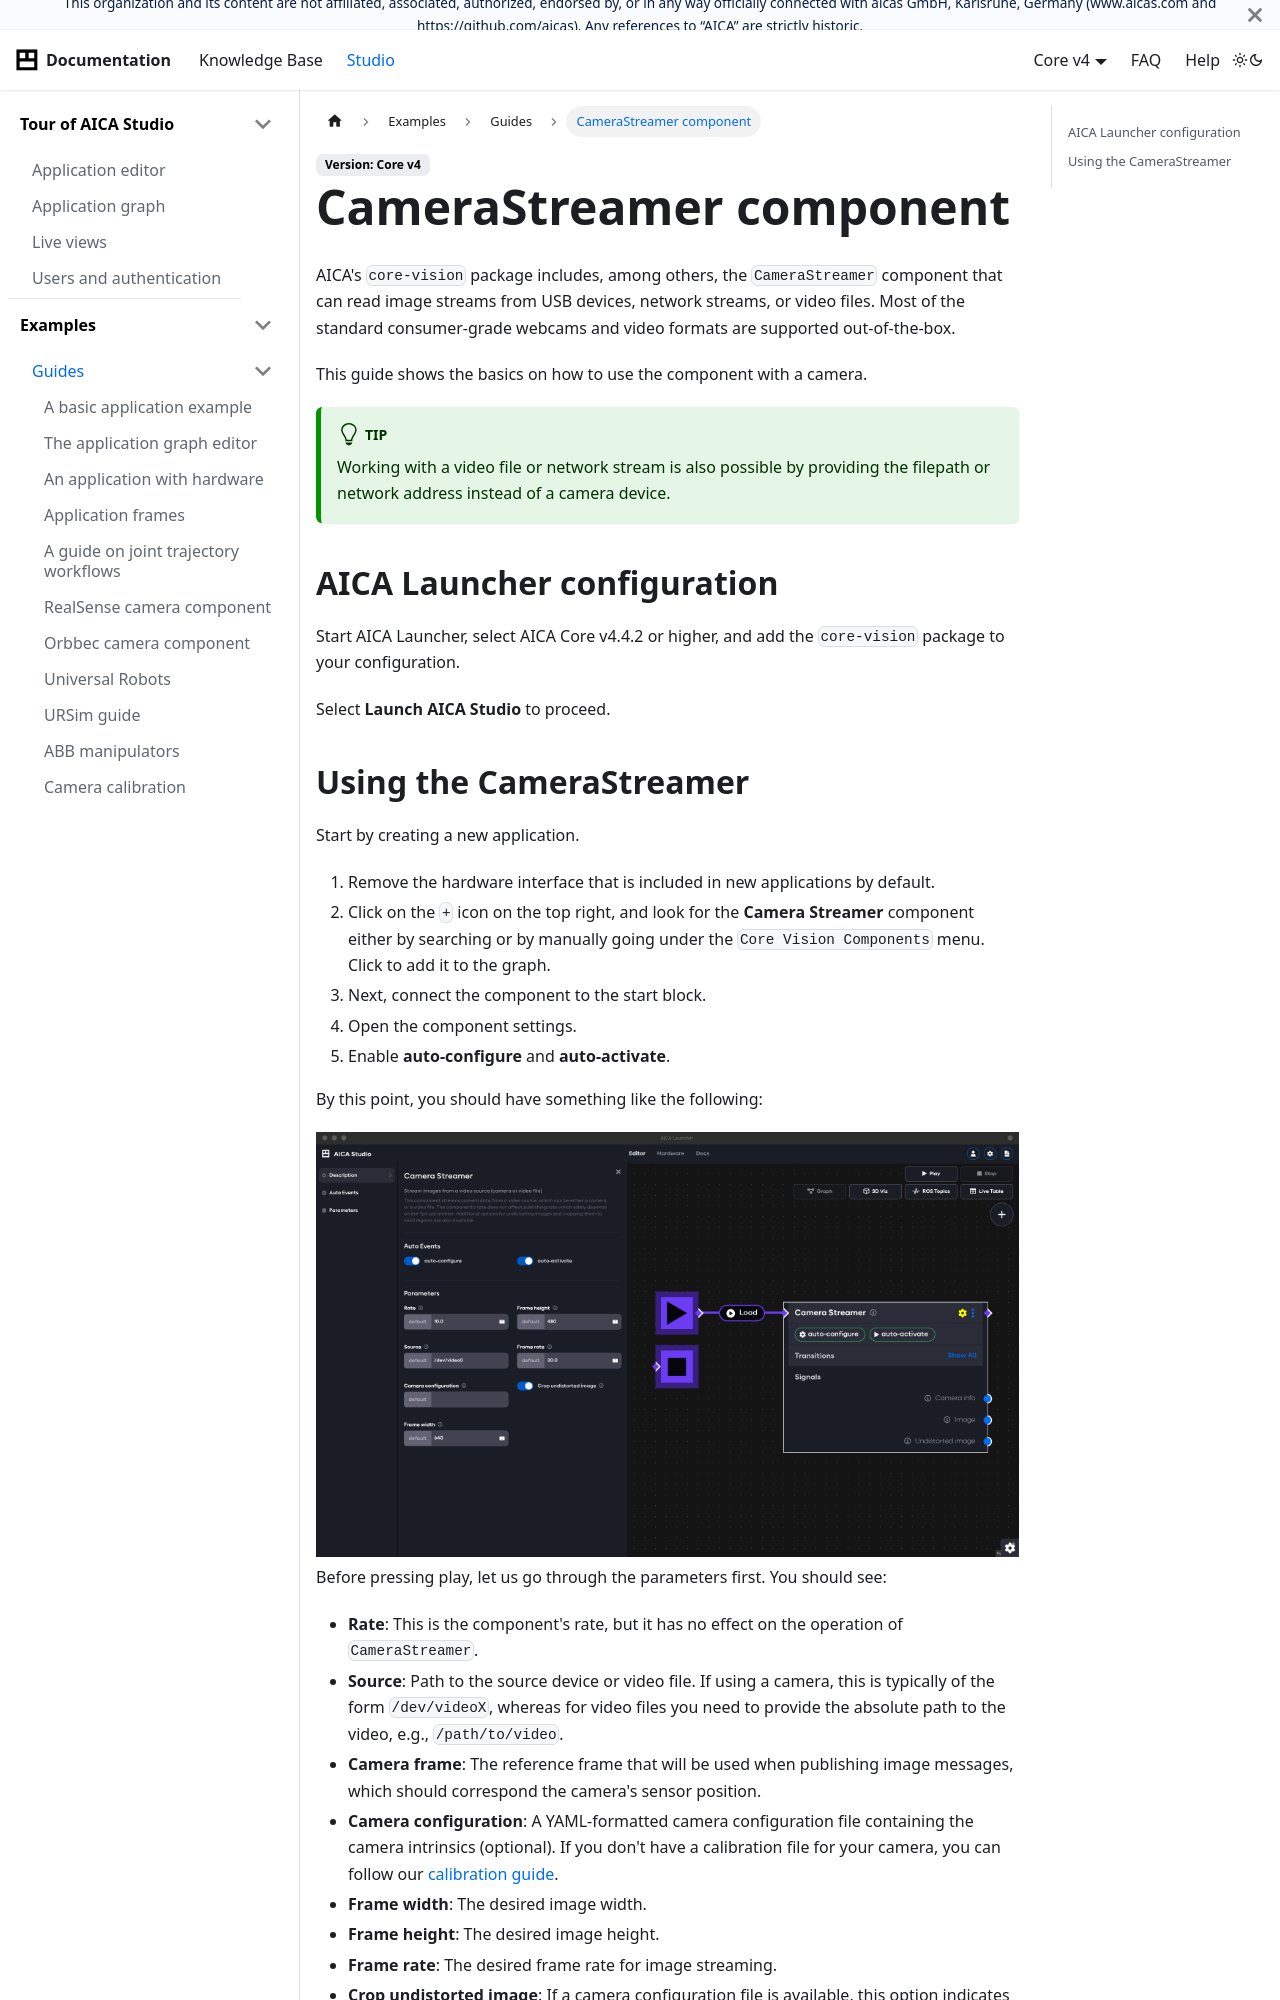

repository: aica-technology/api · page: core/v4/examples/guides/camera-streamer/index.html · generator: docusaurus

---
sidebar_position: 12
title: CameraStreamer component
---

import Tabs from '@theme/Tabs';
import TabItem from '@theme/TabItem';

import cameraStreamerExample from './assets/camera-streamer-example.png'

# CameraStreamer component

AICA's `core-vision` package includes, among others, the `CameraStreamer` component that can read image streams from
USB devices, network streams, or video files. Most of the standard consumer-grade webcams and video formats are
supported out-of-the-box.

This guide shows the basics on how to use the component with a camera.

:::tip

Working with a video file or network stream is also possible by providing the filepath or network address instead
of a camera device.

:::

## AICA Launcher configuration

Start AICA Launcher, select AICA Core v4.4.2 or higher, and add the `core-vision` package to your configuration.

Select **Launch AICA Studio** to proceed.
